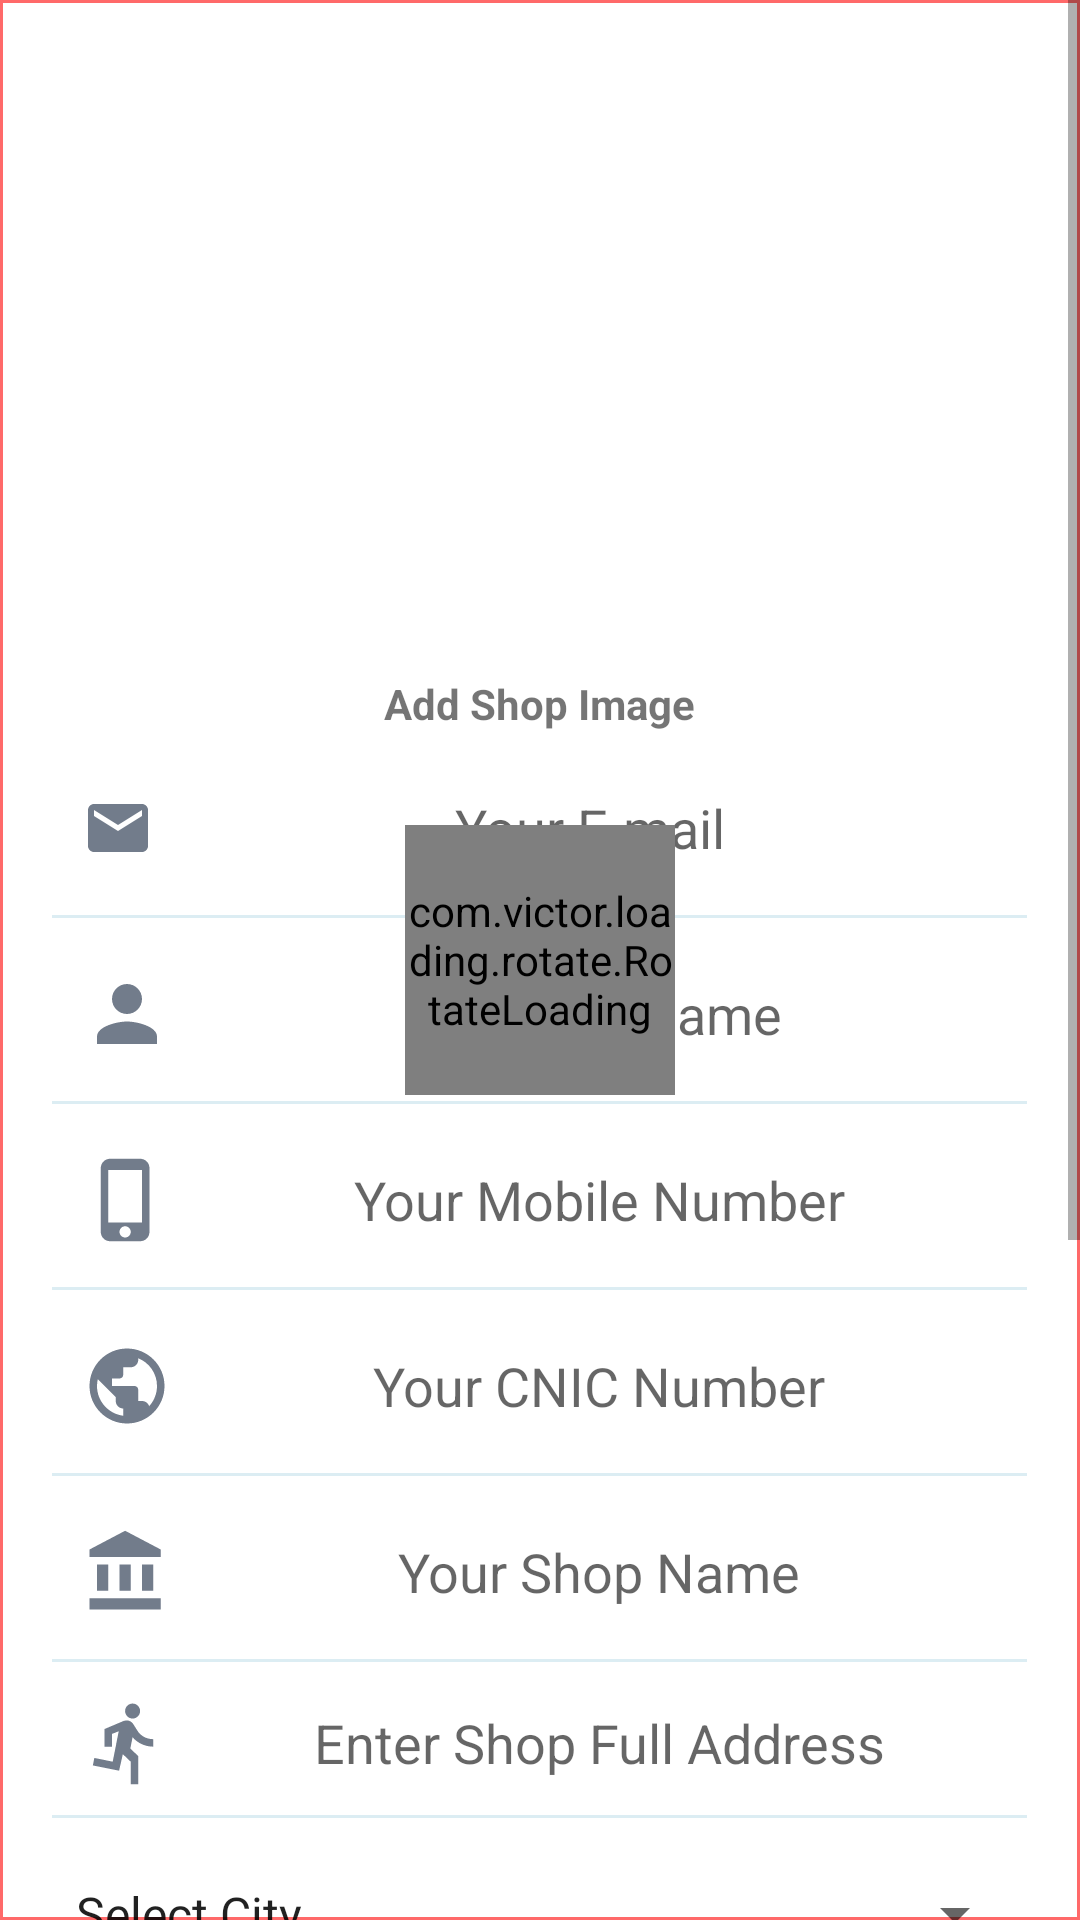

Reconstruct the res/layout file that produces this screen, plus the resources it refers to.
<!-- AndroidManifest.xml: application theme AppTheme -->
<!-- res/layout/signup_seller.xml -->
<?xml version="1.0" encoding="utf-8"?>
<RelativeLayout xmlns:android="http://schemas.android.com/apk/res/android"
    android:layout_width="match_parent"
    xmlns:app="http://schemas.android.com/apk/res-auto"
    android:layout_marginLeft="10dp"
    android:layout_marginRight="10dp"
    android:background="@drawable/viewpage_background"
    android:layout_height="match_parent"
    android:descendantFocusability="beforeDescendants"
    android:focusableInTouchMode="true">

    <ScrollView
        android:layout_width="match_parent"
        android:layout_height="match_parent">

        <RelativeLayout
            android:layout_width="match_parent"
            android:layout_height="match_parent">

            <LinearLayout
                android:layout_width="wrap_content"
                android:layout_centerHorizontal="true"
                android:orientation="vertical"
                android:layout_height="wrap_content">
                <ImageView

                    android:id="@+id/addimages"
                    android:layout_marginBottom="5dp"
                    android:src="@drawable/add_icon"
                    android:layout_marginTop="20dp"
                    android:layout_marginLeft="40dp"
                    android:layout_marginRight="40dp"
                    android:layout_width="match_parent"
                    android:layout_height="200dp"></ImageView>

                <TextView
                    android:textStyle="bold"
                    android:gravity="center"
                    android:text="Add Shop Image"
                    android:layout_width="match_parent"
                    android:layout_height="wrap_content"></TextView>
                <EditText
                    android:layout_width="325dp"
                    android:hint="Your E-mail"
                    android:id="@+id/email"
                    android:layout_marginTop="2dp"
                    android:gravity="center"
                    android:paddingLeft="10dp"
                    android:inputType="textEmailAddress"
                    android:drawableLeft="@drawable/b_email"
                    android:background="@drawable/edit_background"
                    android:layout_height="60dp"/>

                <EditText
                    android:layout_width="325dp"
                    android:hint="Your Full Name"
                    android:id="@+id/name"
                    android:inputType="text"
                    android:layout_marginTop="2dp"
                    android:gravity="center"
                    android:paddingLeft="10dp"
                    android:drawableLeft="@drawable/b_name"
                    android:background="@drawable/edit_background"
                    android:layout_height="60dp"/>

                <EditText
                    android:layout_width="325dp"
                    android:hint="Your Mobile Number"
                    android:id="@+id/phone"
                    android:inputType="text"
                    android:layout_marginTop="2dp"
                    android:gravity="center"
                    android:paddingLeft="10dp"
                    android:drawableLeft="@drawable/b_phone"
                    android:background="@drawable/edit_background"
                    android:layout_height="60dp"/>

                <EditText
                    android:layout_width="325dp"
                    android:hint="Your CNIC Number"
                    android:id="@+id/cnic"
                    android:inputType="text"
                    android:layout_marginTop="2dp"
                    android:gravity="center"
                    android:paddingLeft="10dp"
                    android:drawableLeft="@drawable/b_cnic"
                    android:background="@drawable/edit_background"
                    android:layout_height="60dp"/>

                <EditText
                    android:layout_width="325dp"
                    android:hint="Your Shop Name"
                    android:id="@+id/shop_name"
                    android:inputType="text"
                    android:layout_marginTop="2dp"
                    android:gravity="center"
                    android:paddingLeft="10dp"
                    android:drawableLeft="@drawable/b_shop"
                    android:background="@drawable/edit_background"
                    android:layout_height="60dp"/>

                <EditText
                    android:id="@+id/shop_full_address"
                    android:layout_width="325dp"
                    android:layout_height="50dp"
                    android:layout_marginTop="2dp"
                    android:background="@drawable/edit_background"
                    android:drawableLeft="@drawable/full_add"
                    android:gravity="center"
                    android:hint="Enter Shop Full Address"
                    android:inputType="text"
                    android:paddingLeft="10dp" />

                <LinearLayout
                    android:layout_width="match_parent"
                    android:layout_height="wrap_content"
                    android:orientation="horizontal"
                    android:layout_marginTop="20dp"
                    android:layout_marginBottom="20dp">

                    <Spinner
                        android:id="@+id/sp_city"
                        android:layout_width="wrap_content"
                        android:layout_height="wrap_content"
                        android:layout_weight="1"
                        android:prompt="@string/city_spinner"
                        android:entries="@array/city_array">
                    </Spinner>

                    <Spinner

                        android:visibility="gone"
                        android:id="@+id/sp_area"
                        android:layout_width="wrap_content"
                        android:layout_weight="1"
                        android:layout_height="wrap_content"
                        android:prompt="@string/area_spinner"
                        android:entries="@array/area_array">
                    </Spinner>

                </LinearLayout>

                <LinearLayout
                    android:layout_width="match_parent"
                    android:layout_height="wrap_content"
                    android:paddingLeft="10dp"
                    android:background="@drawable/edit_background"
                    android:orientation="horizontal">

                    <RelativeLayout
                        android:layout_width="wrap_content"
                        android:layout_height="match_parent"
                        android:layout_weight="0">
                        <ImageView
                            android:layout_width="30dp"
                            android:layout_centerInParent="true"
                            android:layout_height="30dp"
                            android:src="@drawable/b_bazar"/>
                    </RelativeLayout>

                <Spinner
                    android:id="@+id/sp_bazzar"
                    android:layout_width="match_parent"
                    android:layout_weight="1"
                    android:layout_height="wrap_content"
                    android:gravity="center"
                    android:paddingLeft="10dp"
                    android:paddingTop="10dp"
                    android:paddingBottom="10dp"
                    android:prompt="@string/bazar_spinner"
                    android:entries="@array/bazar_array"/>

                </LinearLayout>


                <EditText
                    android:layout_width="325dp"
                    android:hint="Password"
                    android:id="@+id/pass"
                    android:layout_marginTop="2dp"
                    android:gravity="center"
                    android:inputType="textPassword"
                    android:paddingLeft="10dp"
                    android:drawableLeft="@drawable/b_pass"
                    android:background="@drawable/edit_background"
                    android:layout_height="60dp"/>

                <EditText
                    android:layout_width="325dp"
                    android:hint="Comform Password"
                    android:id="@+id/again_pass"
                    android:layout_marginTop="2dp"
                    android:gravity="center"
                    android:paddingLeft="10dp"
                    android:inputType="textPassword"
                    android:drawableLeft="@drawable/b_pass"
                    android:background="@drawable/edit_background"
                    android:layout_height="60dp"/>



                <TextView
                    android:layout_width="325dp"
                    android:layout_marginTop="20dp"
                    android:layout_marginBottom="20dp"
                    android:layout_height="wrap_content"
                    android:gravity="center"
                    android:text="By creating an account, you agree to our Terms of Service and Privacy Policy"
                    android:textSize="14sp"
                    />


                <Button
                    android:layout_width="200dp"
                    android:layout_height="50dp"
                    android:id="@+id/signup"
                    android:layout_marginTop="10dp"
                    android:background="@drawable/login_back"
                    android:textColor="#fff"
                    android:textAllCaps="false"
                    android:textSize="14sp"
                    android:layout_marginBottom="20dp"
                    android:gravity="center"
                    android:layout_marginLeft="10dp"
                    android:text="Sign Up"/>


            </LinearLayout>

        </RelativeLayout>

    </ScrollView>
    <com.victor.loading.rotate.RotateLoading

        android:id="@+id/newton_cradle_loading"
        android:layout_width="90dp"
        android:layout_height="90dp"
        android:layout_centerInParent="true"
        android:layout_marginBottom="236dp"
        app:loading_color="@color/main_color_icon"
        app:loading_speed="10" />

</RelativeLayout>
<!-- resources referenced by this layout -->
<resources>
  <string-array name="area_array">
          <item>Select Area</item>
          <item>Peshawar</item>
          <item>Islamabad</item>
      </string-array>
  <string-array name="bazar_array">
          <item>Select Bazar</item>
      </string-array>
  <string-array name="city_array">
          <item>Select City</item>
          <item>Peshawar</item>
          <item>Islamabad</item>
      </string-array>
  <color name="main_color_icon">#ff5684</color>
  <!-- drawable b_email (drawable) -->
  <vector android:height="24dp" android:tint="#727C8B"
      android:viewportHeight="24.0" android:viewportWidth="24.0"
      android:width="24dp" xmlns:android="http://schemas.android.com/apk/res/android">
      <path android:fillColor="#FF000000" android:pathData="M20,4L4,4c-1.1,0 -1.99,0.9 -1.99,2L2,18c0,1.1 0.9,2 2,2h16c1.1,0 2,-0.9 2,-2L22,6c0,-1.1 -0.9,-2 -2,-2zM20,8l-8,5 -8,-5L4,6l8,5 8,-5v2z"/>
  </vector>
  <!-- drawable b_name (drawable) -->
  <vector android:height="30dp" android:tint="#727C8B"
      android:viewportHeight="24.0" android:viewportWidth="24.0"
      android:width="30dp" xmlns:android="http://schemas.android.com/apk/res/android">
      <path android:fillColor="#FF000000" android:pathData="M12,12c2.21,0 4,-1.79 4,-4s-1.79,-4 -4,-4 -4,1.79 -4,4 1.79,4 4,4zM12,14c-2.67,0 -8,1.34 -8,4v2h16v-2c0,-2.66 -5.33,-4 -8,-4z"/>
  </vector>
  <!-- drawable b_pass (drawable) -->
  <vector android:height="30dp" android:tint="#727C8B"
      android:viewportHeight="24.0" android:viewportWidth="24.0"
      android:width="30dp" xmlns:android="http://schemas.android.com/apk/res/android">
      <path android:fillColor="#FF000000" android:pathData="M12.65,10C11.83,7.67 9.61,6 7,6c-3.31,0 -6,2.69 -6,6s2.69,6 6,6c2.61,0 4.83,-1.67 5.65,-4H17v4h4v-4h2v-4H12.65zM7,14c-1.1,0 -2,-0.9 -2,-2s0.9,-2 2,-2 2,0.9 2,2 -0.9,2 -2,2z"/>
  </vector>
  <!-- drawable b_shop (drawable) -->
  <vector android:height="30dp" android:tint="#727C8B"
      android:viewportHeight="24.0" android:viewportWidth="24.0"
      android:width="30dp" xmlns:android="http://schemas.android.com/apk/res/android">
      <path android:fillColor="#FF000000" android:pathData="M4,10v7h3v-7L4,10zM10,10v7h3v-7h-3zM2,22h19v-3L2,19v3zM16,10v7h3v-7h-3zM11.5,1L2,6v2h19L21,6l-9.5,-5z"/>
  </vector>
  <!-- drawable edit_background (drawable) -->
  <?xml version="1.0" encoding="utf-8"?>
  <layer-list xmlns:android="http://schemas.android.com/apk/res/android">
      <item android:top="-8dp" android:left="-8dp" android:right="-8dp">
          <shape>
              <solid android:color="#fff"/>
              <stroke android:color="#DCEDF3" android:width="1dp"/>
          </shape>
      </item>
  </layer-list>
  <!-- drawable login_back (drawable) -->
  <?xml version="1.0" encoding="utf-8"?>
  <selector xmlns:android="http://schemas.android.com/apk/res/android">
  <item>
      <shape>
          <solid android:color="#ff5684"/>
          <corners android:radius="100dp"/>
      </shape>
  </item>
  </selector>
  <!-- drawable viewpage_background (drawable) -->
  <?xml version="1.0" encoding="utf-8"?>
  <selector xmlns:android="http://schemas.android.com/apk/res/android">
  <item>
      <shape>
          <solid android:color="@android:color/white" />
          <stroke android:color="#FF6969" android:width="1dp" />
      </shape>
  </item>
  </selector>
  <string name="area_spinner">Choose Area</string>
  <string name="bazar_spinner">Choose City</string>
  <string name="city_spinner">Choose City</string>
  <style name="AppTheme" parent="Theme.AppCompat.Light.DarkActionBar">
          
          <item name="colorPrimary">@color/colorPrimary</item>
          <item name="colorPrimaryDark">@color/colorPrimaryDark</item>
          <item name="colorAccent">@color/colorAccent</item>
      </style>
  <color name="colorPrimary">#ffffff</color>
  <color name="colorPrimaryDark">#444645</color>
  <color name="colorAccent">#D81B60</color>
</resources>
